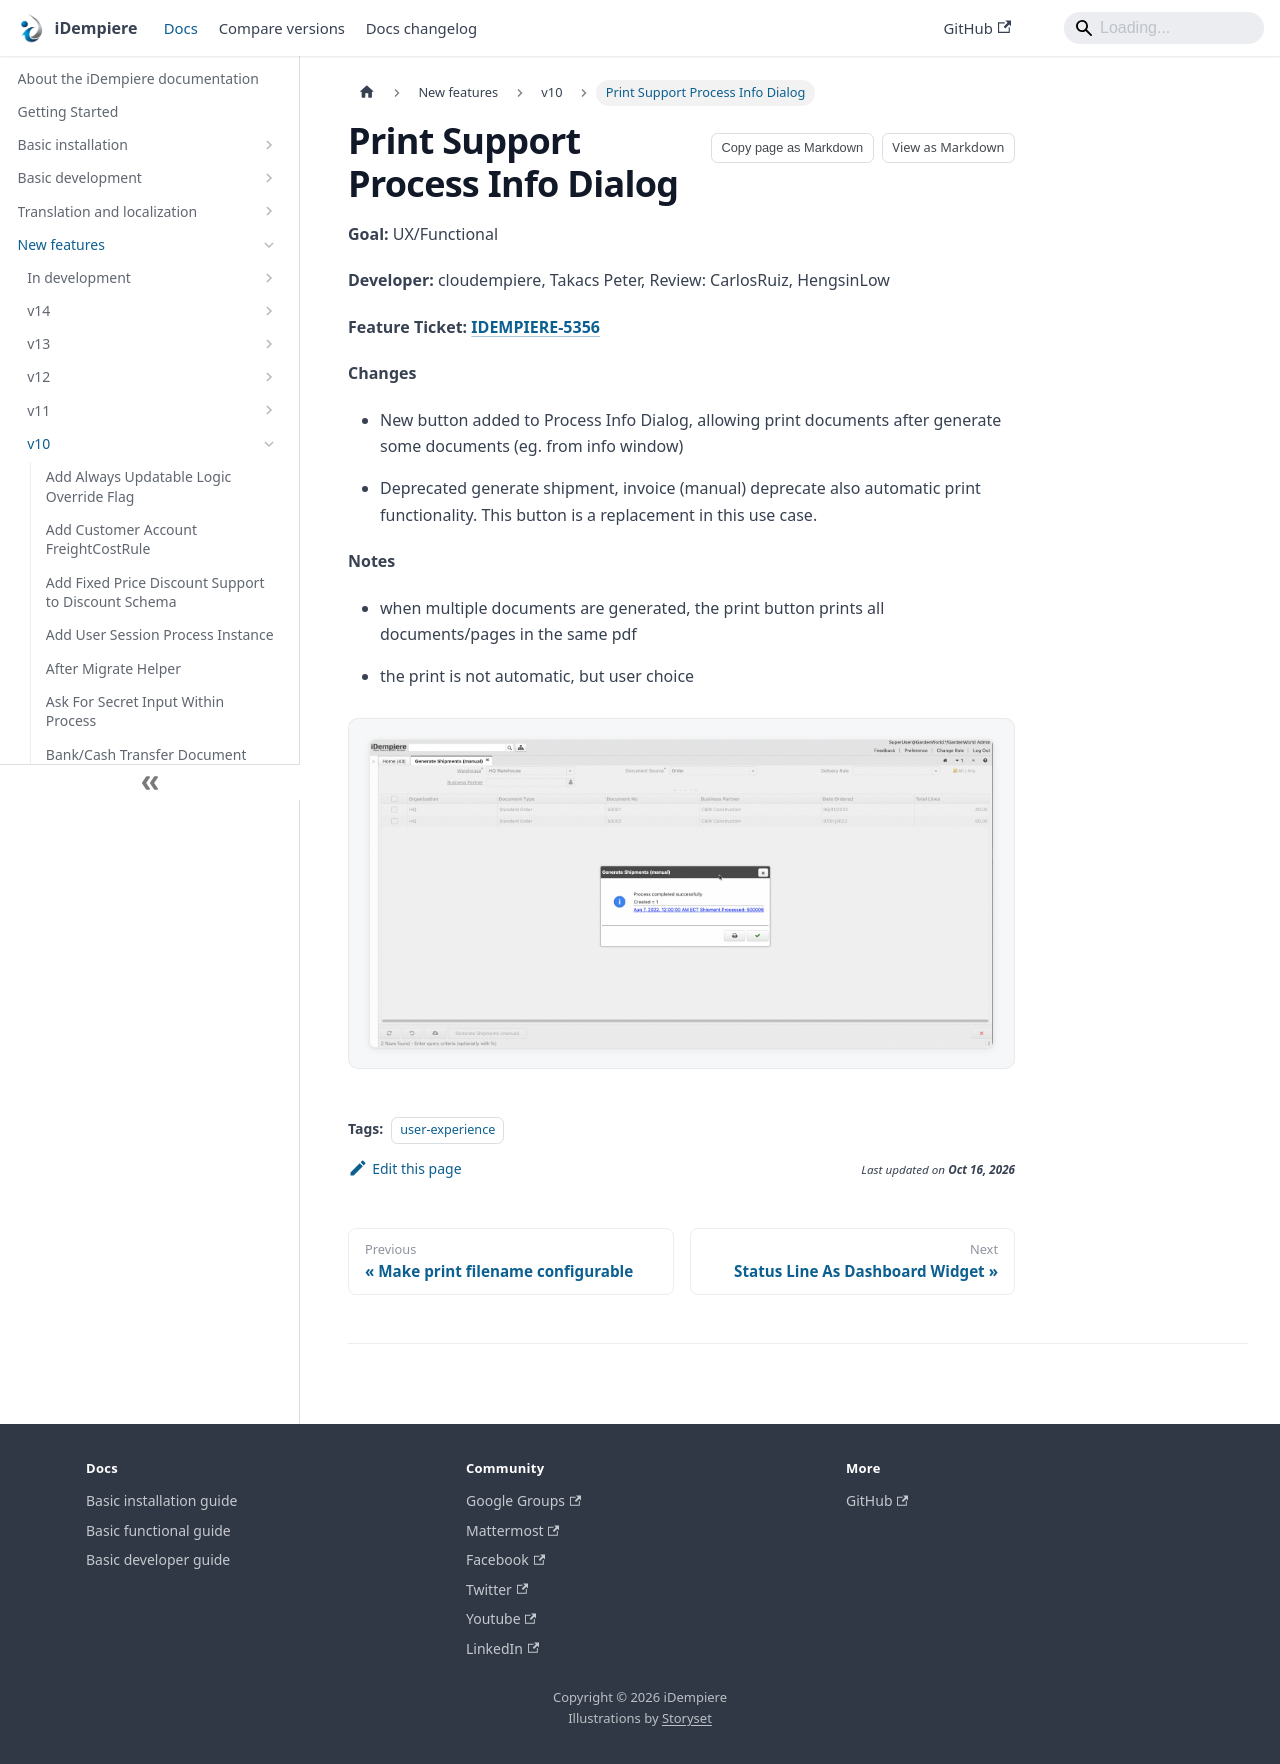

repository: idempiere/idempiere.github.io · page: docs/new-features/v10/print-support-process-info-dialog.html · generator: docusaurus

---
sidebar_position: 30
sidebar_label: "Print Support Process Info Dialog"
description: "Print Support Process Info Dialog: a New Feature in iDempiere 10."
tags: [user-experience]
---
# Print Support Process Info Dialog

**Goal:** UX/Functional

**Developer:** cloudempiere, Takacs Peter, Review: CarlosRuiz, HengsinLow

**Feature Ticket: [IDEMPIERE-5356](https://idempiere.atlassian.net/browse/IDEMPIERE-5356)**

**Changes**

- New button added to Process Info Dialog, allowing print documents after generate some documents (eg. from info window)

- Deprecated generate shipment, invoice (manual) deprecate also automatic print functionality. This button is a replacement in this use case.

**Notes**

- when multiple documents are generated, the print button prints all documents/pages in the same pdf

- the print is not automatic, but user choice

![Print info dialog](pathname:///img/new-features/v10/Print_info_dialog.gif)
